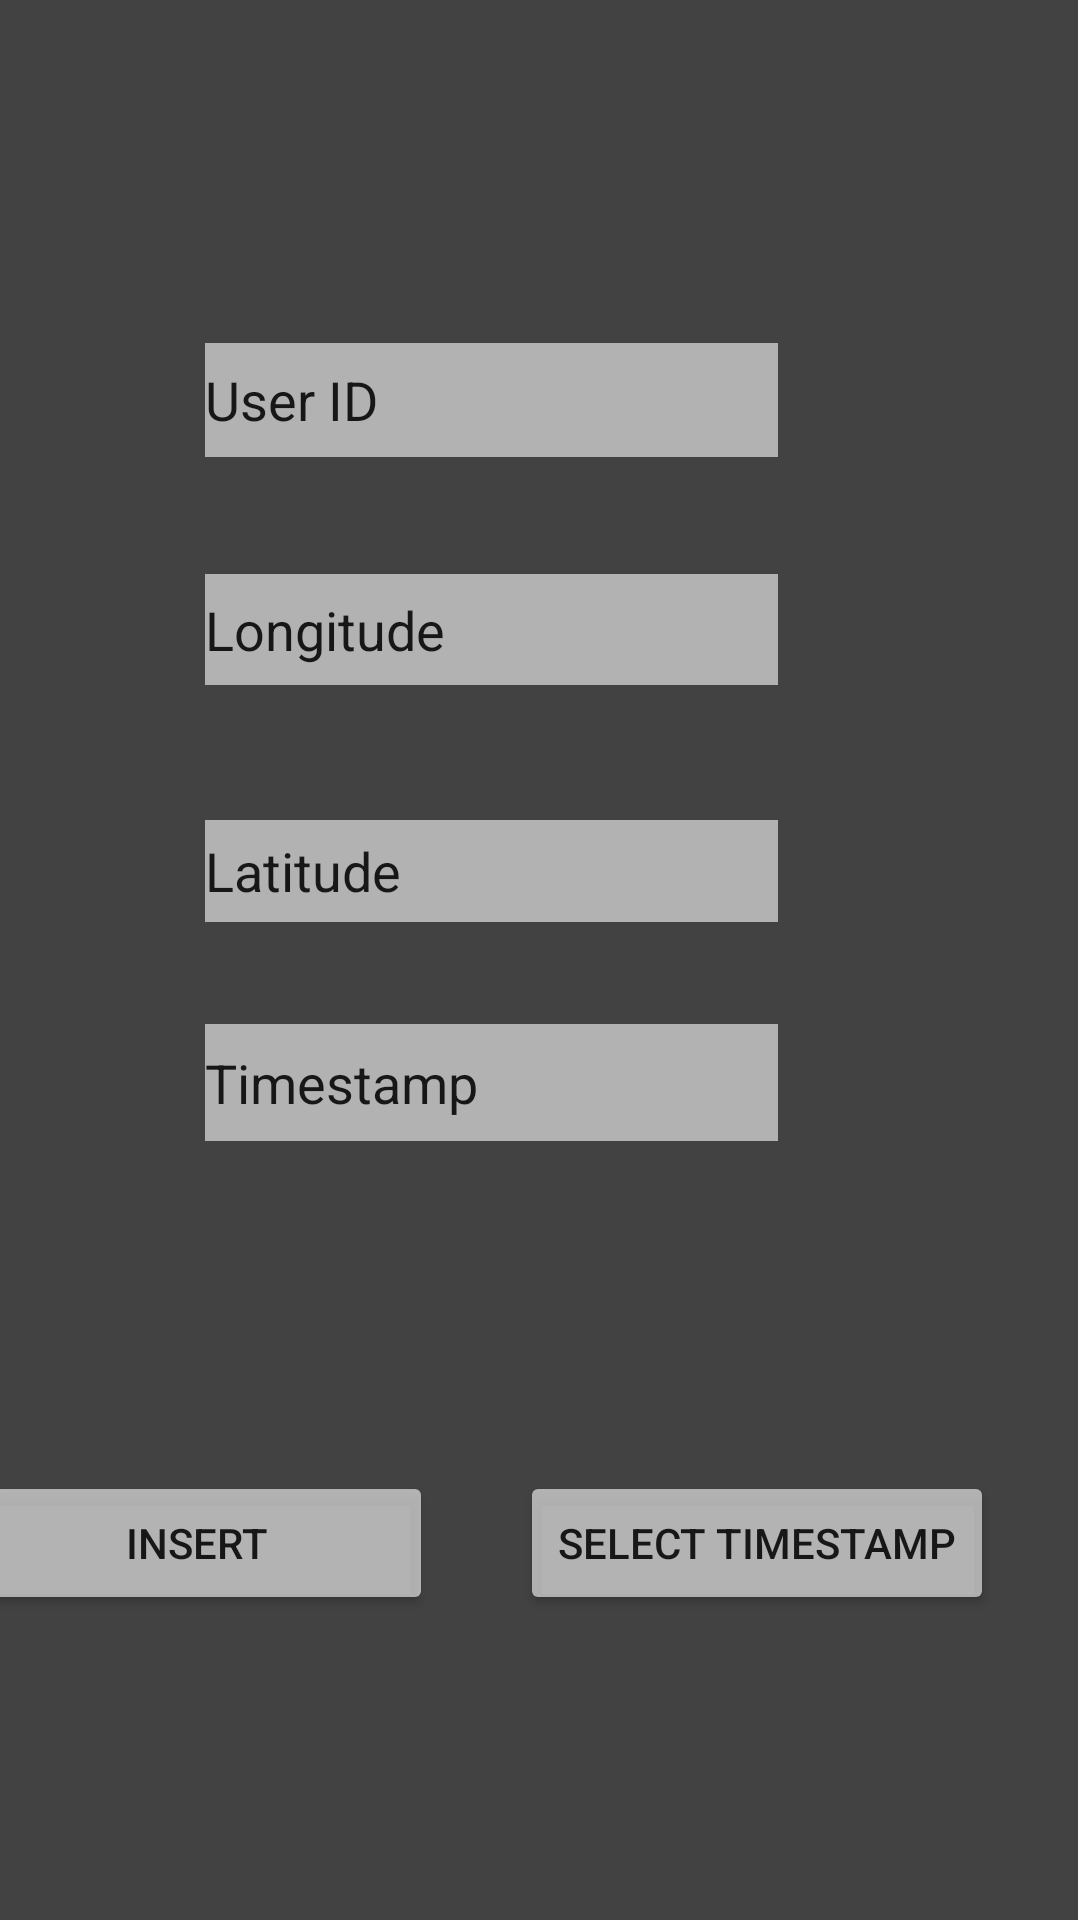

The Android layout XML behind this screen, and the referenced resources:
<!-- AndroidManifest.xml: application theme Theme.HuaProject -->
<!-- res/layout/activity_main.xml -->
<?xml version="1.0" encoding="utf-8"?>
<androidx.constraintlayout.widget.ConstraintLayout xmlns:android="http://schemas.android.com/apk/res/android"
    xmlns:app="http://schemas.android.com/apk/res-auto"
    xmlns:tools="http://schemas.android.com/tools"
    android:layout_width="match_parent"
    android:layout_height="match_parent"
    android:backgroundTint="@android:color/white"
    tools:context=".MainActivity">

    <LinearLayout
        android:layout_width="391dp"
        android:layout_height="805dp"
        android:layout_marginEnd="1dp"
        android:layout_marginRight="1dp"
        android:layout_marginBottom="1dp"
        android:background="@color/cardview_dark_background"
        android:gravity="center"
        android:orientation="vertical"
        app:layout_constraintBottom_toBottomOf="parent"
        app:layout_constraintEnd_toEndOf="parent"
        app:layout_constraintTop_toTopOf="parent">

        <RelativeLayout
            android:layout_width="wrap_content"
            android:layout_height="match_parent"
            android:layout_centerInParent="true"
            android:layout_weight="0.70"
            android:background="#00FFFFFF">

            <EditText
                android:id="@+id/editTextUserID"
                android:layout_width="wrap_content"
                android:layout_height="38dp"
                android:layout_marginStart="100dp"
                android:layout_marginLeft="100dp"
                android:layout_marginTop="197dp"
                android:layout_marginEnd="100dp"
                android:layout_marginRight="100dp"
                android:background="#97FFFFFF"
                android:ems="10"
                android:inputType="textPersonName"
                android:text="User ID"
                app:layout_constraintBottom_toBottomOf="parent"
                app:layout_constraintEnd_toEndOf="parent"
                app:layout_constraintHorizontal_bias="1.0"
                app:layout_constraintStart_toStartOf="parent"
                app:layout_constraintTop_toTopOf="parent"
                app:layout_constraintVertical_bias="0.0" />

            <EditText
                android:id="@+id/editTextLongitude"
                android:layout_width="wrap_content"
                android:layout_height="37dp"
                android:layout_marginStart="100dp"
                android:layout_marginLeft="100dp"
                android:layout_marginTop="274dp"
                android:layout_marginEnd="100dp"
                android:layout_marginRight="100dp"
                android:layout_marginBottom="412dp"
                android:background="#97FFFFFF"
                android:ems="10"
                android:inputType="textPersonName"
                android:text="Longitude"
                app:layout_constraintBottom_toBottomOf="parent"
                app:layout_constraintEnd_toEndOf="parent"
                app:layout_constraintHorizontal_bias="1.0"
                app:layout_constraintStart_toStartOf="parent"
                app:layout_constraintTop_toTopOf="parent"
                app:layout_constraintVertical_bias="1.0" />

            <EditText
                android:id="@+id/editTextLatitude"
                android:layout_width="wrap_content"
                android:layout_height="34dp"
                android:layout_marginStart="100dp"
                android:layout_marginLeft="100dp"
                android:layout_marginTop="356dp"
                android:layout_marginEnd="100dp"
                android:layout_marginRight="100dp"
                android:layout_marginBottom="300dp"
                android:background="#97FFFFFF"
                android:ems="10"
                android:inputType="textPersonName"
                android:text="Latitude"
                app:layout_constraintBottom_toBottomOf="parent"
                app:layout_constraintEnd_toEndOf="parent"
                app:layout_constraintHorizontal_bias="0.0"
                app:layout_constraintStart_toStartOf="parent"
                app:layout_constraintTop_toTopOf="parent"
                app:layout_constraintVertical_bias="0.0" />

            <EditText
                android:id="@+id/editTextDt"
                android:layout_width="wrap_content"
                android:layout_height="39dp"
                android:layout_marginStart="100dp"
                android:layout_marginLeft="100dp"
                android:layout_marginTop="424dp"
                android:layout_marginEnd="100dp"
                android:layout_marginRight="100dp"
                android:layout_marginBottom="254dp"
                android:background="#97FFFFFF"
                android:ems="10"
                android:inputType="textPersonName"
                android:text="Timestamp"
                app:layout_constraintBottom_toBottomOf="parent"
                app:layout_constraintEnd_toEndOf="parent"
                app:layout_constraintHorizontal_bias="0.0"
                app:layout_constraintStart_toStartOf="parent"
                app:layout_constraintTop_toTopOf="parent"
                app:layout_constraintVertical_bias="0.03" />

            <Button
                android:id="@+id/button2"
                android:layout_width="158dp"
                android:layout_height="wrap_content"
                android:layout_alignParentEnd="true"
                android:layout_alignParentRight="true"
                android:layout_marginTop="573dp"
                android:layout_marginEnd="28dp"
                android:layout_marginRight="28dp"
                android:layout_marginBottom="111dp"
                android:text="Select timestamp"
                app:backgroundTint="@color/material_on_primary_emphasis_medium"
                app:layout_constraintBottom_toBottomOf="parent"
                app:layout_constraintEnd_toEndOf="parent"
                app:layout_constraintHorizontal_bias="0.0"
                app:layout_constraintStart_toStartOf="parent"
                app:layout_constraintTop_toTopOf="parent"
                app:layout_constraintVertical_bias="0.0" />

            <Button
                android:id="@+id/button1"
                android:layout_width="158dp"
                android:layout_height="wrap_content"
                android:layout_alignParentEnd="true"
                android:layout_alignParentRight="true"
                android:layout_marginTop="573dp"
                android:layout_marginEnd="215dp"
                android:layout_marginRight="215dp"
                android:layout_marginBottom="111dp"
                android:text="Insert"
                app:backgroundTint="@color/material_on_primary_emphasis_medium" />
        </RelativeLayout>
    </LinearLayout>

</androidx.constraintlayout.widget.ConstraintLayout>
<!-- resources referenced by this layout -->
<resources>
  <style name="Theme.HuaProject" parent="Theme.MaterialComponents.DayNight.DarkActionBar">
          
          <item name="colorPrimary">@color/purple_500</item>
          <item name="colorPrimaryVariant">@color/purple_700</item>
          <item name="colorOnPrimary">@color/white</item>
          
          <item name="colorSecondary">@color/teal_200</item>
          <item name="colorSecondaryVariant">@color/teal_700</item>
          <item name="colorOnSecondary">@color/black</item>
          
          <item name="android:statusBarColor" tools:targetApi="l">?attr/colorPrimaryVariant</item>
          
      </style>
  <!-- not gathered from this repository: default colours our renderer supplied (Android Studio template values) -->
  <color name="purple_500">#FF6200EE</color>
  <color name="purple_700">#FF3700B3</color>
  <color name="teal_200">#FF03DAC5</color>
  <color name="teal_700">#FF018786</color>
  <color name="black">#FF000000</color>
  <color name="white">#FFFFFFFF</color>
</resources>
